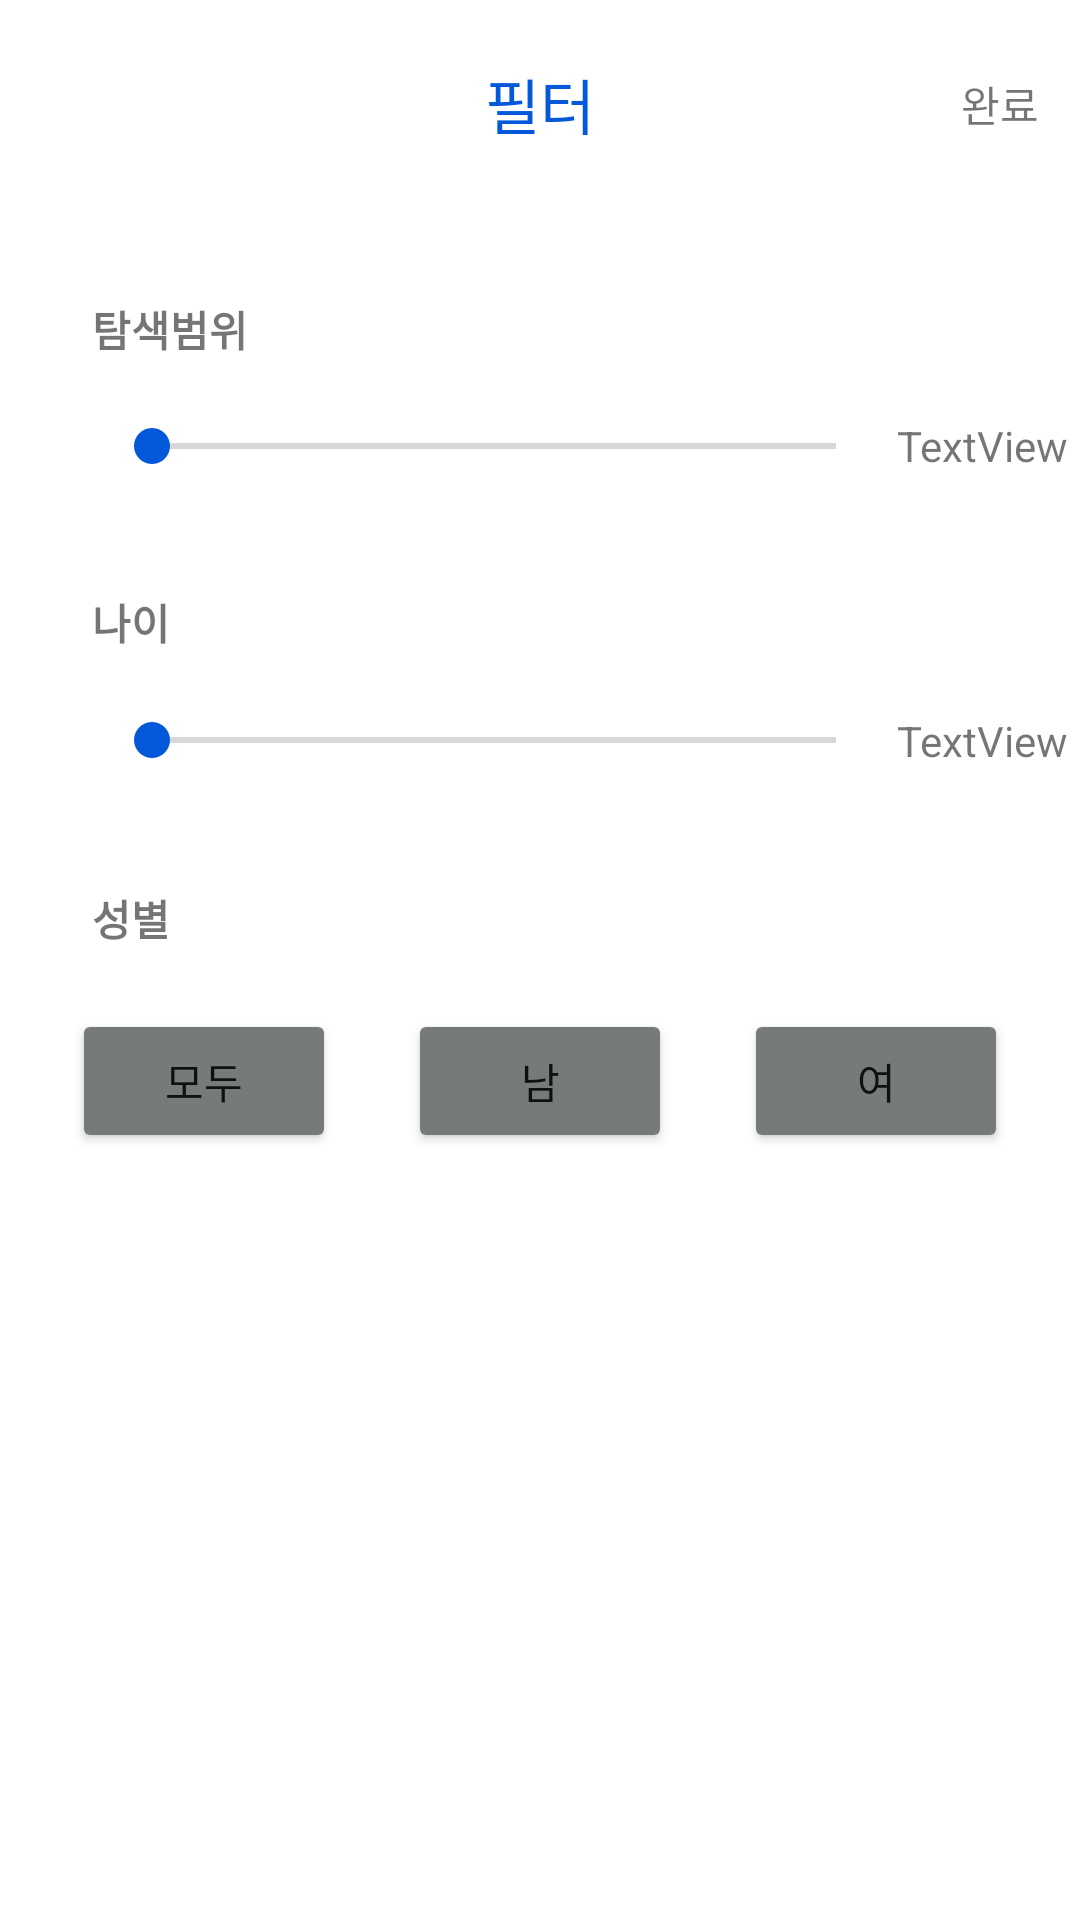

Here is an Android app screen rendered from its layout file. Give the layout XML and the strings, colors and styles it references.
<!-- AndroidManifest.xml: application theme Theme.WithApp -->
<!-- res/layout/activity_search_filter.xml -->
<?xml version="1.0" encoding="utf-8"?>
<androidx.constraintlayout.widget.ConstraintLayout
    xmlns:android="http://schemas.android.com/apk/res/android"
    xmlns:tools="http://schemas.android.com/tools"
    xmlns:app="http://schemas.android.com/apk/res-auto"
    android:layout_width="match_parent"
    android:layout_height="match_parent"
    tools:context=".SearchFilter">


    <TextView
        android:id="@+id/title"
        android:layout_width="wrap_content"
        android:layout_height="wrap_content"
        android:layout_marginTop="20dp"
        android:text="필터"
        android:textColor="@color/teal_200"
        android:textSize="20dp"
        app:layout_constraintEnd_toEndOf="parent"
        app:layout_constraintStart_toStartOf="parent"
        app:layout_constraintTop_toTopOf="parent" />

    <TextView
        android:id="@+id/searchRangeText"
        android:layout_width="wrap_content"
        android:layout_height="wrap_content"
        android:layout_marginTop="50dp"
        android:textStyle="bold"
        android:text="탐색범위"
        app:layout_constraintEnd_toEndOf="parent"
        app:layout_constraintHorizontal_bias="0.1"
        app:layout_constraintStart_toStartOf="parent"
        app:layout_constraintTop_toBottomOf="@id/title" />

    <SeekBar
        android:id="@+id/searchRangeSeekBar"
        android:layout_width="260dp"
        android:layout_height="17dp"
        android:layout_marginTop="20dp"
        app:layout_constraintEnd_toStartOf="@+id/searchRangeShow"
        app:layout_constraintHorizontal_bias="0.0"
        app:layout_constraintStart_toStartOf="@id/searchRangeText"
        app:layout_constraintTop_toBottomOf="@id/searchRangeText" />

    <TextView
        android:id="@+id/searchRangeShow"
        android:layout_width="wrap_content"
        android:layout_height="wrap_content"
        app:layout_constraintStart_toEndOf="@id/searchRangeSeekBar"
        app:layout_constraintEnd_toEndOf="parent"
        app:layout_constraintTop_toTopOf="@id/searchRangeSeekBar"
        app:layout_constraintBottom_toBottomOf="@id/searchRangeSeekBar"
        android:text="TextView"
        tools:layout_editor_absoluteX="297dp"
        tools:layout_editor_absoluteY="135dp" />

    <TextView
        android:id="@+id/searchAgeText"
        android:layout_width="wrap_content"
        android:layout_height="wrap_content"
        android:layout_marginTop="40dp"
        android:text="나이"
        android:textStyle="bold"
        app:layout_constraintEnd_toEndOf="parent"
        app:layout_constraintHorizontal_bias="0.0"
        app:layout_constraintStart_toStartOf="@id/searchRangeText"
        app:layout_constraintTop_toBottomOf="@id/searchRangeSeekBar" />

    <SeekBar
        android:id="@+id/searchAgeSeekbar"
        android:layout_width="260dp"
        android:layout_height="wrap_content"
        android:layout_marginTop="20dp"
        app:layout_constraintEnd_toStartOf="@id/searchAgeShow"
        app:layout_constraintStart_toStartOf="@id/searchAgeText"
        app:layout_constraintTop_toBottomOf="@id/searchAgeText" />

    <TextView
        android:id="@+id/searchAgeShow"
        android:layout_width="wrap_content"
        android:layout_height="wrap_content"
        app:layout_constraintTop_toTopOf="@id/searchAgeSeekbar"
        app:layout_constraintBottom_toBottomOf="@id/searchAgeSeekbar"
        app:layout_constraintStart_toEndOf="@id/searchAgeSeekbar"
        app:layout_constraintEnd_toEndOf="parent"
        android:text="TextView"
        tools:layout_editor_absoluteX="334dp"
        tools:layout_editor_absoluteY="238dp" />

    <TextView
        android:id="@+id/searchGenderText"
        android:layout_width="wrap_content"
        android:layout_height="wrap_content"
        android:layout_marginTop="40dp"
        android:text="성별"
        android:textStyle="bold"
        app:layout_constraintEnd_toEndOf="parent"
        app:layout_constraintHorizontal_bias="0.0"
        app:layout_constraintStart_toStartOf="@id/searchRangeText"
        app:layout_constraintTop_toBottomOf="@id/searchAgeSeekbar" />

    <Button
        android:id="@+id/everyButton"
        android:layout_width="wrap_content"
        android:layout_height="wrap_content"
        android:layout_marginTop="20dp"
        android:backgroundTint="#777A7A"
        android:text="모두"
        app:layout_constraintEnd_toStartOf="@id/manButton"
        app:layout_constraintStart_toStartOf="parent"
        app:layout_constraintTop_toBottomOf="@id/searchGenderText" />

    <Button
        android:id="@+id/manButton"
        android:layout_width="wrap_content"
        android:layout_height="wrap_content"
        android:backgroundTint="#777A7A"
        app:layout_constraintStart_toEndOf="@id/everyButton"
        app:layout_constraintEnd_toStartOf="@id/womanButton"
        app:layout_constraintTop_toTopOf="@id/everyButton"
        android:text="남"
        tools:layout_editor_absoluteX="165dp"
        tools:layout_editor_absoluteY="369dp" />

    <Button
        android:id="@+id/womanButton"
        android:layout_width="wrap_content"
        android:layout_height="wrap_content"
        android:backgroundTint="#777A7A"
        app:layout_constraintTop_toTopOf="@id/everyButton"
        app:layout_constraintStart_toEndOf="@id/manButton"
        app:layout_constraintEnd_toEndOf="parent"
        android:text="여"
        tools:layout_editor_absoluteX="292dp"
        tools:layout_editor_absoluteY="371dp" />

    <TextView
        android:id="@+id/doneText"
        android:layout_width="wrap_content"
        android:layout_height="wrap_content"
        app:layout_constraintTop_toTopOf="@id/title"
        app:layout_constraintBottom_toBottomOf="@id/title"
        android:text="완료"
        app:layout_constraintEnd_toEndOf="parent"
        app:layout_constraintHorizontal_bias="0.9"
        app:layout_constraintStart_toEndOf="@id/title"
        tools:layout_editor_absoluteY="24dp" />


</androidx.constraintlayout.widget.ConstraintLayout>
<!-- resources referenced by this layout -->
<resources>
  <color name="teal_200">#0359DA</color>
  <style name="Theme.WithApp" parent="Theme.MaterialComponents.DayNight.DarkActionBar">
          
          <item name="colorPrimary">@color/purple_500</item>
          <item name="colorPrimaryVariant">@color/purple_700</item>
          <item name="colorOnPrimary">@color/white</item>
          
          <item name="colorSecondary">@color/teal_200</item>
          <item name="colorSecondaryVariant">@color/teal_700</item>
          <item name="colorOnSecondary">@color/black</item>
          
          <item name="android:statusBarColor">?attr/colorPrimaryVariant</item>
          
      </style>
  <color name="purple_500">#FF6200EE</color>
  <color name="purple_700">#FF3700B3</color>
  <color name="white">#FFFFFFFF</color>
  <color name="teal_700">#FF03DAC5</color>
  <color name="black">#FF000000</color>
</resources>
